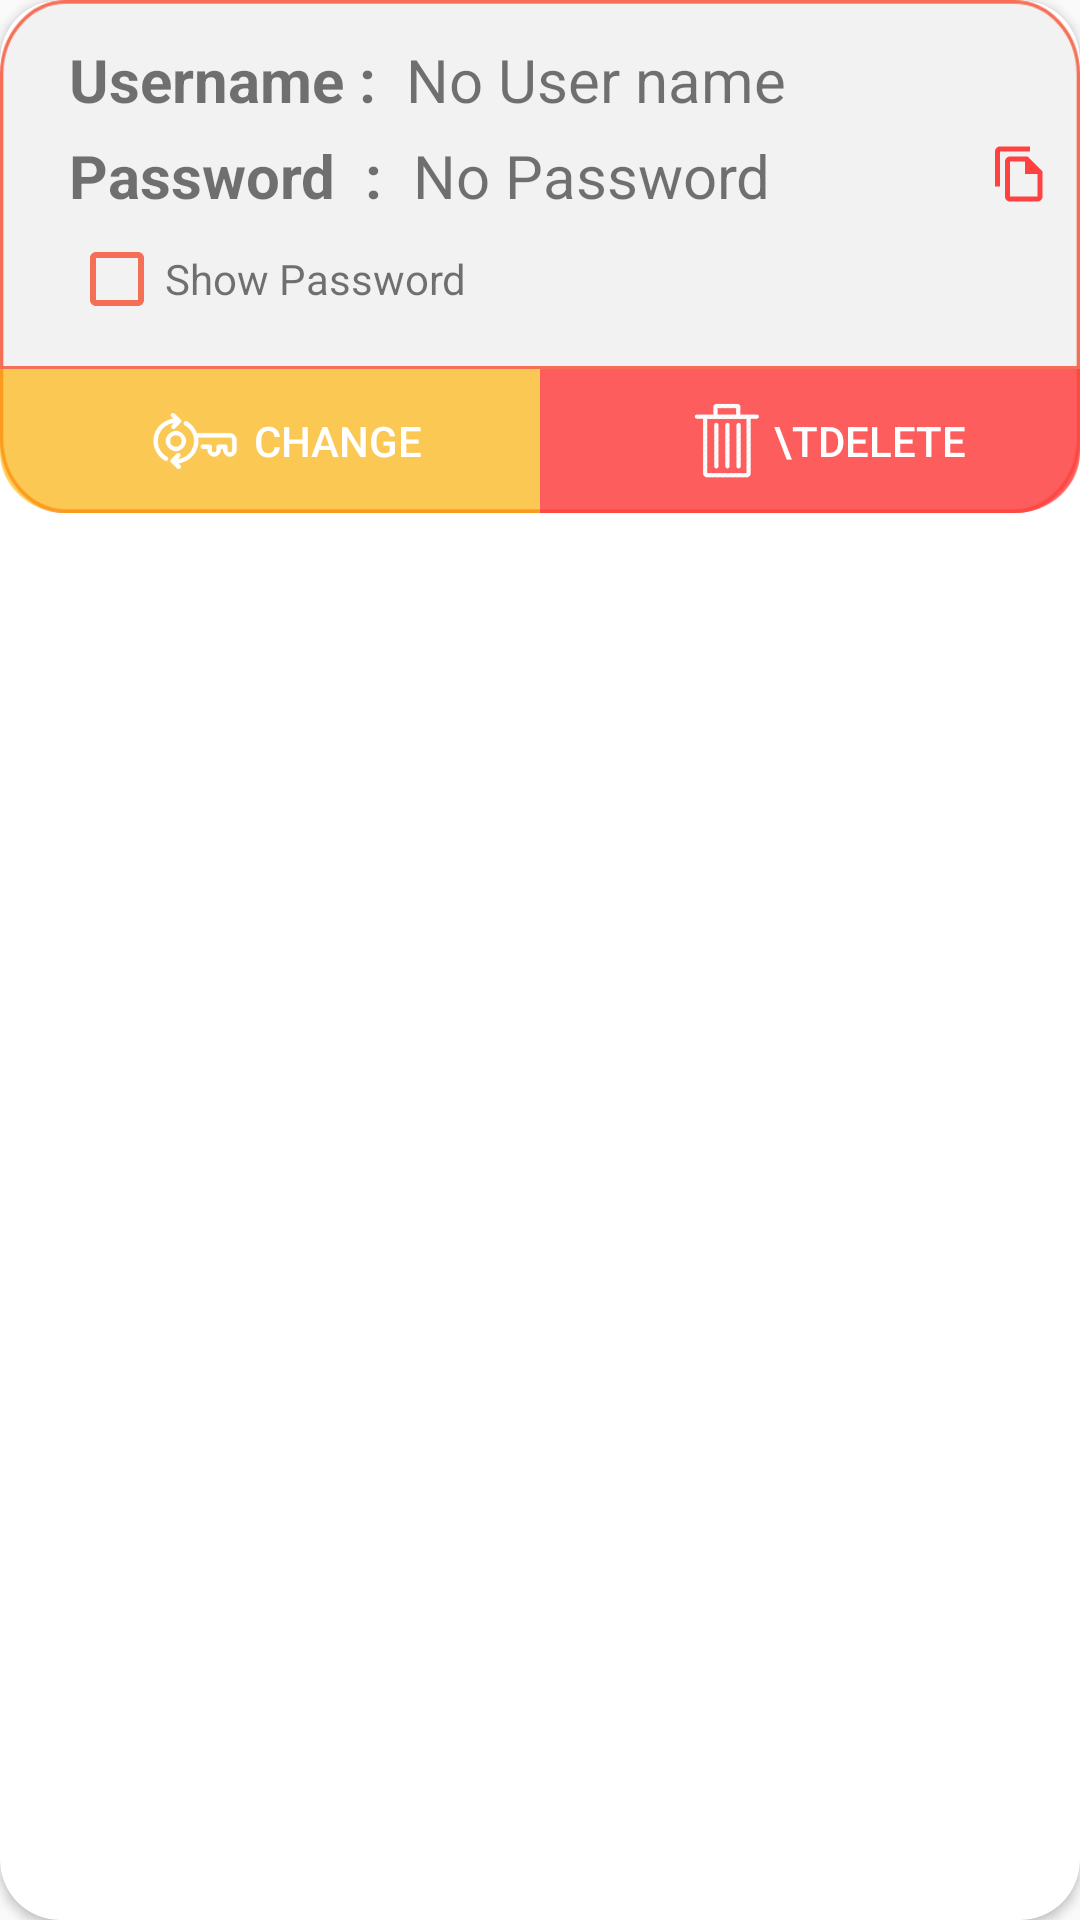

Write the Android layout XML for this screen, with the resource values it uses.
<!-- AndroidManifest.xml: application theme AppTheme -->
<!-- res/layout/display_card.xml -->
<?xml version="1.0" encoding="utf-8"?>

<androidx.cardview.widget.CardView xmlns:android="http://schemas.android.com/apk/res/android"
    xmlns:app="http://schemas.android.com/apk/res-auto"
    android:layout_width="match_parent"
    android:layout_height="wrap_content"
    android:layout_marginTop="22dp"
    app:cardCornerRadius="20dp">

    <RelativeLayout
        android:layout_width="match_parent"
        android:layout_height="wrap_content"
        android:background="@drawable/card_background">

        <LinearLayout
            android:layout_width="match_parent"
            android:layout_height="wrap_content"
            android:orientation="vertical">

            <LinearLayout
                android:layout_width="match_parent"
                android:layout_height="wrap_content"
                android:orientation="vertical"
                android:paddingStart="23dp"
                android:paddingTop="13dp"
                android:paddingEnd="0dp"
                android:paddingBottom="13dp">

                <LinearLayout
                    android:layout_width="match_parent"
                    android:layout_height="wrap_content"
                    android:orientation="horizontal">

                    <TextView
                        android:id="@+id/uname_label"
                        android:layout_width="wrap_content"
                        android:layout_height="wrap_content"
                        android:text="Username :"
                        android:textSize="20sp"
                        android:textStyle="bold" />

                    <HorizontalScrollView
                        android:layout_width="match_parent"
                        android:layout_height="match_parent"
                        android:layout_marginEnd="10dp"
                        android:scrollbars="none">

                        <RelativeLayout
                            android:layout_width="wrap_content"
                            android:layout_height="match_parent">

                            <TextView
                                android:id="@+id/uname_txt"
                                android:layout_width="wrap_content"
                                android:layout_height="match_parent"
                                android:layout_marginStart="10dp"
                                android:scrollHorizontally="true"
                                android:text="No User name"
                                android:textSize="20sp" />
                        </RelativeLayout>

                    </HorizontalScrollView>

                </LinearLayout>

                <RelativeLayout
                    android:layout_width="match_parent"
                    android:layout_height="wrap_content">

                    <LinearLayout
                        android:layout_width="wrap_content"
                        android:layout_height="wrap_content"
                        android:layout_centerVertical="true"
                        android:layout_marginTop="10dp"
                        android:layout_marginEnd="30dp"
                        android:orientation="horizontal">

                        <TextView
                            android:id="@+id/pass_label"
                            android:layout_width="wrap_content"
                            android:layout_height="wrap_content"
                            android:text="Password  :"
                            android:textSize="20sp"
                            android:textStyle="bold" />

                        <HorizontalScrollView
                            android:layout_width="match_parent"
                            android:layout_height="match_parent"
                            android:layout_marginEnd="10dp"
                            android:scrollbars="none">

                            <RelativeLayout
                                android:layout_width="wrap_content"
                                android:layout_height="match_parent">

                                <TextView
                                    android:id="@+id/pass_txt"
                                    android:layout_width="wrap_content"
                                    android:layout_height="match_parent"
                                    android:layout_marginStart="10dp"
                                    android:text="No Password"
                                    android:textSize="20sp" />

                            </RelativeLayout>

                        </HorizontalScrollView>

                    </LinearLayout>

                    <LinearLayout
                        android:layout_width="wrap_content"
                        android:layout_height="wrap_content"
                        android:layout_alignParentEnd="true"
                        android:layout_marginTop="2dp"
                        android:layout_marginEnd="10dp"
                        android:orientation="vertical">


                        <ImageButton
                            android:id="@+id/cpy_btn"
                            android:layout_width="wrap_content"
                            android:layout_height="wrap_content"
                            android:layout_marginTop="6dp"
                            android:backgroundTint="@android:color/transparent"
                            android:padding="0dp"
                            android:src="@drawable/ic_copy" />

                    </LinearLayout>

                </RelativeLayout>

                <LinearLayout
                    android:id="@+id/check_box"
                    android:layout_width="wrap_content"
                    android:layout_height="wrap_content"
                    android:orientation="horizontal">

                    <CheckBox
                        android:id="@+id/showPass"
                        android:layout_width="wrap_content"
                        android:layout_height="wrap_content"
                        android:buttonTint="@color/colorPrimary"
                        android:clickable="false"
                        android:checked="false" />

                    <TextView
                        android:layout_width="wrap_content"
                        android:layout_height="wrap_content"
                        android:text="Show Password" />

                </LinearLayout>


            </LinearLayout>

            <View
                android:id="@+id/divider"
                android:layout_width="match_parent"
                android:layout_height="1dp"
                android:background="@color/colorPrimary" />

            <RelativeLayout
                android:layout_width="match_parent"
                android:layout_height="wrap_content">

                <Button
                    android:id="@+id/changeBtn"
                    android:layout_width="match_parent"
                    android:layout_height="wrap_content"
                    android:layout_toStartOf="@+id/divider2"
                    android:background="@drawable/change_rect"
                    android:drawableStart="@drawable/change_key"
                    android:drawablePadding="-35dp"
                    android:paddingStart="50dp"
                    android:paddingEnd="0dp"
                    android:text="Change"
                    android:textColor="@android:color/white" />

                <View
                    android:id="@+id/divider2"
                    android:layout_width="0dp"
                    android:layout_height="0dp"
                    android:layout_centerInParent="true"
                    android:background="@color/colorPrimary" />

                <Button
                    android:id="@+id/deleteBtn"
                    android:layout_width="match_parent"
                    android:layout_height="wrap_content"
                    android:layout_toEndOf="@id/divider2"
                    android:background="@drawable/delete_rect"
                    android:drawableStart="@drawable/delete_icon"
                    android:drawablePadding="-35dp"
                    android:paddingStart="50dp"
                    android:paddingEnd="0dp"
                    android:text="\tDelete"
                    android:textColor="@android:color/white" />
            </RelativeLayout>

        </LinearLayout>
    </RelativeLayout>

</androidx.cardview.widget.CardView>
<!-- resources referenced by this layout -->
<resources>
  <color name="colorPrimary">#F56E56</color>
  <!-- drawable card_background: png bitmap (drawable-hdpi, 4604 bytes) -->
  <!-- drawable change_key: png bitmap (drawable-hdpi, 1658 bytes) -->
  <!-- drawable change_rect: png bitmap (drawable-hdpi, 934 bytes) -->
  <!-- drawable delete_icon: png bitmap (drawable-hdpi, 2089 bytes) -->
  <!-- drawable delete_rect: png bitmap (drawable-hdpi, 912 bytes) -->
  <!-- drawable ic_copy (drawable) -->
  <vector xmlns:android="http://schemas.android.com/apk/res/android"
      android:width="20dp"
      android:height="20dp"
      android:viewportWidth="24"
      android:viewportHeight="24"
      android:tint="@color/colorPrimaryDark">
  
  <path
        android:fillColor="@android:color/white"
        android:pathData="M16,1L4,1c-1.1,0 -2,0.9 -2,2v14h2L4,3h12L16,1zM15,5L8,5c-1.1,0 -1.99,0.9 -1.99,2L6,21c0,1.1 0.89,2 1.99,2L19,23c1.1,0 2,-0.9 2,-2L21,11l-6,-6zM8,21L8,7h6v5h5v9L8,21z"/>
  </vector>
  <style name="AppTheme" parent="Theme.AppCompat.Light.DarkActionBar">
          
          <item name="colorPrimary">@color/colorPrimary</item>
          <item name="colorPrimaryDark">@color/colorPrimaryDark</item>
          <item name="colorAccent">@color/colorAccent</item>
          <item name="actionOverflowMenuStyle">@style/OverflowMenu</item>
      </style>
  <color name="colorPrimaryDark">#FF4141</color>
  <color name="colorAccent">#F2F2F2</color>
  <style name="OverflowMenu" parent="Widget.AppCompat.PopupMenu.Overflow">
          <item name="android:overlapAnchor">false</item>
          <item name="android:dropDownVerticalOffset">5.0dip</item>
      </style>
</resources>
